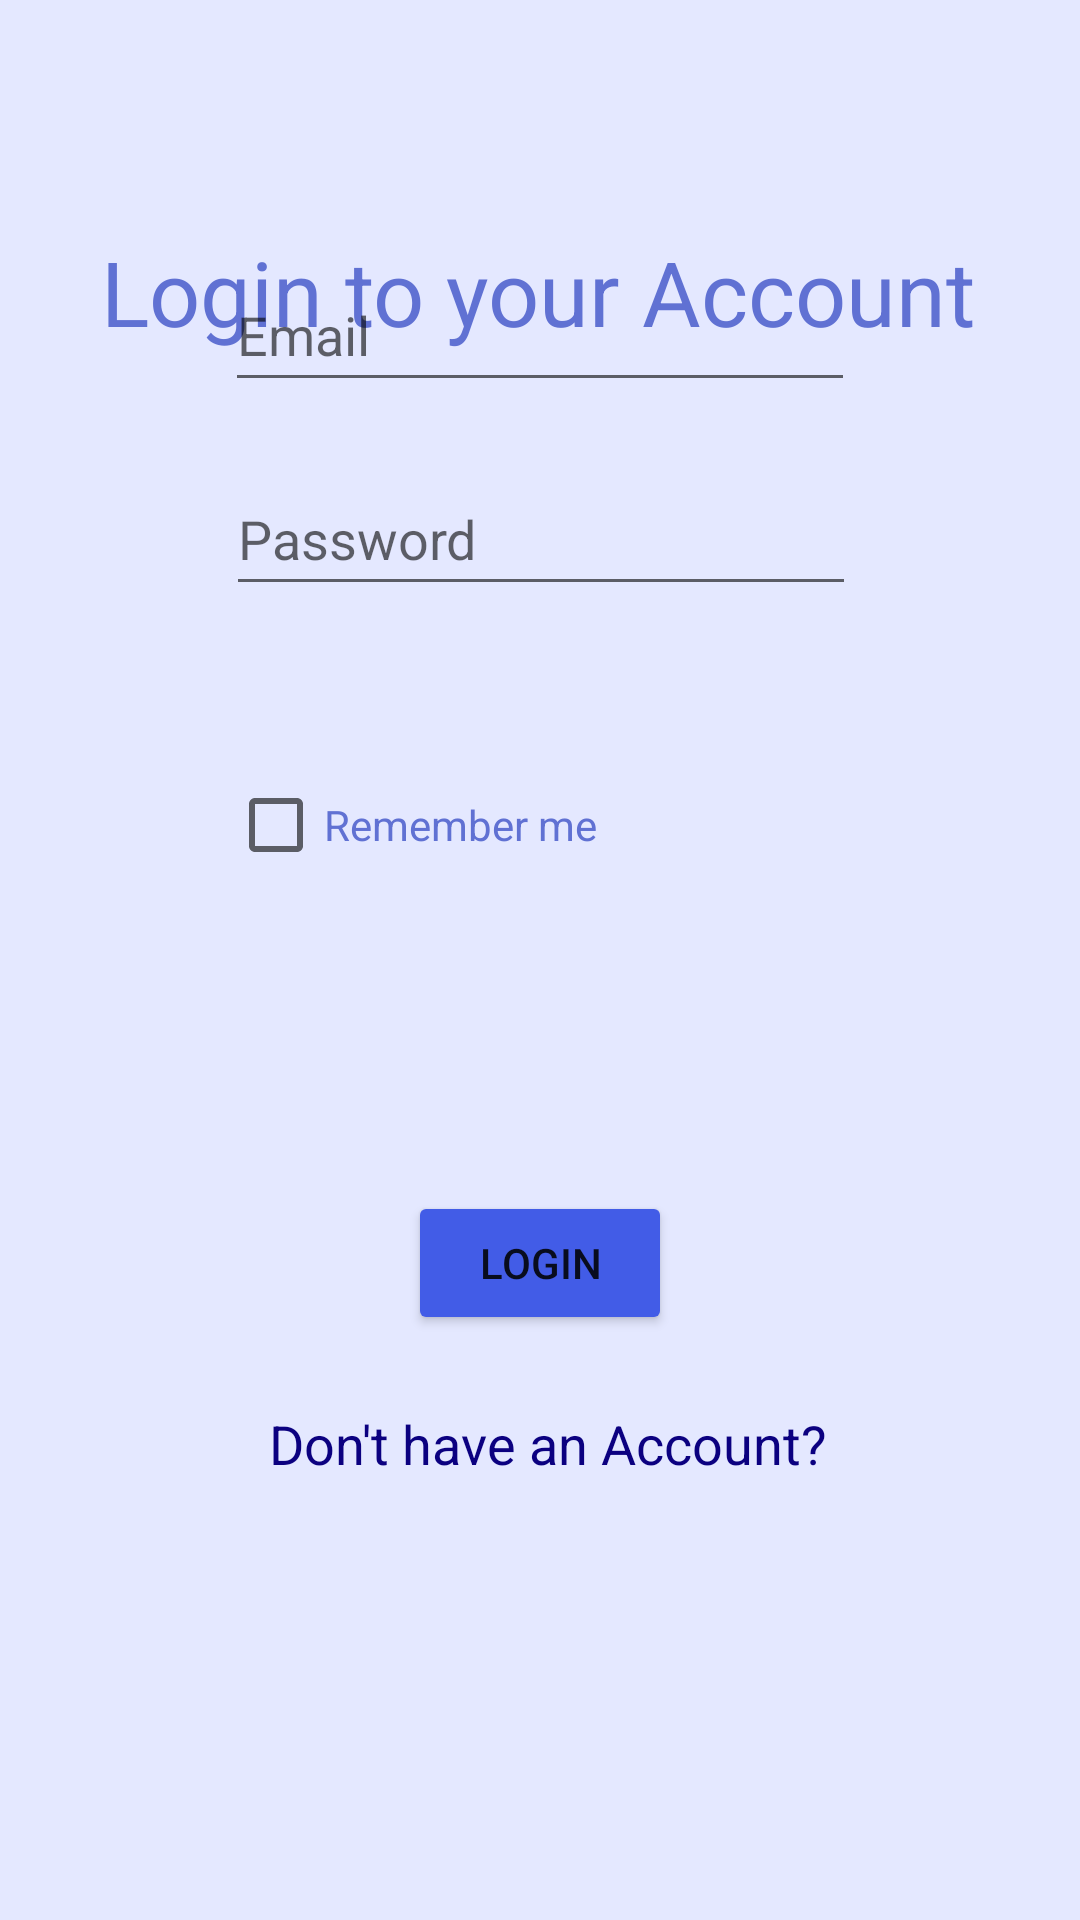

Produce the Android XML layout that renders to this screen, including the resource entries it uses.
<!-- AndroidManifest.xml: application theme Theme.PeerTutor -->
<!-- res/layout/login.xml -->
<?xml version="1.0" encoding="utf-8"?>
<androidx.constraintlayout.widget.ConstraintLayout xmlns:android="http://schemas.android.com/apk/res/android"
    xmlns:app="http://schemas.android.com/apk/res-auto"
    xmlns:tools="http://schemas.android.com/tools"
    android:layout_width="match_parent"
    android:layout_height="match_parent"
    tools:context=".MainActivity"
    android:background="@color/application_bg"
    >

    <TextView
        android:id="@+id/textView"
        android:layout_width="wrap_content"
        android:layout_height="wrap_content"
        android:layout_marginTop="40dp"
        android:text="@string/login"
        android:textColor="@color/head_text_color"
        android:textSize="30sp"
        app:layout_constraintBottom_toTopOf="@+id/pass"
        app:layout_constraintEnd_toEndOf="parent"
        app:layout_constraintHorizontal_bias="0.495"
        app:layout_constraintStart_toStartOf="parent"
        app:layout_constraintTop_toTopOf="parent" />

    <com.google.android.material.textfield.TextInputLayout
        android:layout_width="409dp"
        android:layout_height="wrap_content"
        app:layout_constraintTop_toBottomOf="@+id/textView"
        tools:layout_editor_absoluteX="1dp"
        tools:ignore="MissingConstraints" />

    <EditText
        android:id="@+id/pass"
        android:layout_width="wrap_content"
        android:layout_height="wrap_content"
        android:layout_marginTop="20dp"
        android:layout_marginBottom="39dp"
        android:autofillHints=""
        android:ems="10"
        android:hint="@string/password"
        android:inputType="textPassword"
        android:minHeight="48dp"
        android:textColor="@color/head_text_color"
        app:layout_constraintBottom_toTopOf="@+id/remMe1"
        app:layout_constraintEnd_toEndOf="parent"
        app:layout_constraintHorizontal_bias="0.502"
        app:layout_constraintStart_toStartOf="parent"
        app:layout_constraintTop_toBottomOf="@+id/email"
        tools:ignore="MissingConstraints" />

    <EditText
        android:id="@+id/email"
        android:layout_width="wrap_content"
        android:layout_height="wrap_content"
        android:layout_marginTop="25dp"
        android:autofillHints=""
        android:ems="10"
        android:hint="@string/email"
        android:inputType="textEmailAddress"
        android:minHeight="48dp"
        android:textColor="@color/head_text_color"
        app:layout_constraintBottom_toTopOf="@+id/pass"
        app:layout_constraintEnd_toEndOf="parent"
        app:layout_constraintStart_toStartOf="parent"
        app:layout_constraintTop_toBottomOf="@+id/textView" />

    <CheckBox
        android:id="@+id/remMe1"
        android:layout_width="wrap_content"
        android:layout_height="wrap_content"
        android:layout_marginStart="101dp"
        android:layout_marginTop="10dp"
        android:layout_marginEnd="186dp"
        android:layout_marginBottom="156dp"
        android:text="@string/remember_me"
        android:textColor="@color/head_text_color"
        app:layout_constraintBottom_toBottomOf="@+id/login"
        app:layout_constraintEnd_toEndOf="parent"
        app:layout_constraintStart_toStartOf="parent"
        app:layout_constraintTop_toBottomOf="@+id/pass"
        tools:ignore="MissingConstraints" />

    <Button
        android:id="@+id/login"
        android:layout_width="wrap_content"
        android:layout_height="wrap_content"
        android:backgroundTint="#425CE7"
        android:text="@string/login_btn"
        app:layout_constraintBottom_toBottomOf="parent"
        app:layout_constraintEnd_toEndOf="parent"
        app:layout_constraintStart_toStartOf="parent"
        app:layout_constraintTop_toBottomOf="@+id/pass"
        tools:ignore="MissingConstraints" />

    <TextView
        android:id="@+id/no_acc"
        android:layout_width="wrap_content"
        android:layout_height="wrap_content"
        android:layout_marginStart="179dp"
        android:layout_marginTop="26dp"
        android:layout_marginEnd="174dp"
        android:layout_marginBottom="149dp"
        android:text="Don't have an Account?"
        android:textColor="@color/link_color"
        android:textSize="18sp"
        app:layout_constraintBottom_toBottomOf="parent"
        app:layout_constraintEnd_toEndOf="parent"
        app:layout_constraintStart_toStartOf="parent"
        app:layout_constraintTop_toBottomOf="@+id/login" />

    <ProgressBar
        android:id="@+id/progressBar2"
        style="?android:attr/progressBarStyle"
        android:layout_width="wrap_content"
        android:layout_height="wrap_content"
        android:layout_marginStart="173dp"
        android:layout_marginTop="19dp"
        android:layout_marginEnd="190dp"
        android:layout_marginBottom="31dp"
        android:visibility="invisible"
        app:layout_constraintBottom_toTopOf="@+id/login"
        app:layout_constraintEnd_toEndOf="parent"
        app:layout_constraintStart_toStartOf="parent"
        app:layout_constraintTop_toBottomOf="@+id/remMe1" />
</androidx.constraintlayout.widget.ConstraintLayout>
<!-- resources referenced by this layout -->
<resources>
  <color name="application_bg">#E4E8FF</color>
  <color name="head_text_color">#6071D3</color>
  <color name="link_color">#0B0080</color>
  <string name="email">Email</string>
  <string name="login">Login to your Account</string>
  <string name="login_btn">Login</string>
  <string name="password">Password</string>
  <string name="remember_me">Remember me</string>
  <style name="Theme.PeerTutor" parent="Theme.MaterialComponents.DayNight.DarkActionBar">
          
          <item name="colorPrimary">@color/purple_500</item>
          <item name="colorPrimaryVariant">@color/purple_700</item>
          <item name="colorOnPrimary">@color/white</item>
          
          <item name="colorSecondary">@color/teal_200</item>
          <item name="colorSecondaryVariant">@color/teal_700</item>
          <item name="colorOnSecondary">@color/black</item>
          
          <item name="android:statusBarColor">?attr/colorPrimaryVariant</item>
          
      </style>
  <color name="purple_500">#FF6200EE</color>
  <color name="purple_700">#FF3700B3</color>
  <color name="white">#FFFFFFFF</color>
  <color name="teal_200">#FF03DAC5</color>
  <color name="teal_700">#FF018786</color>
  <color name="black">#FF000000</color>
</resources>
